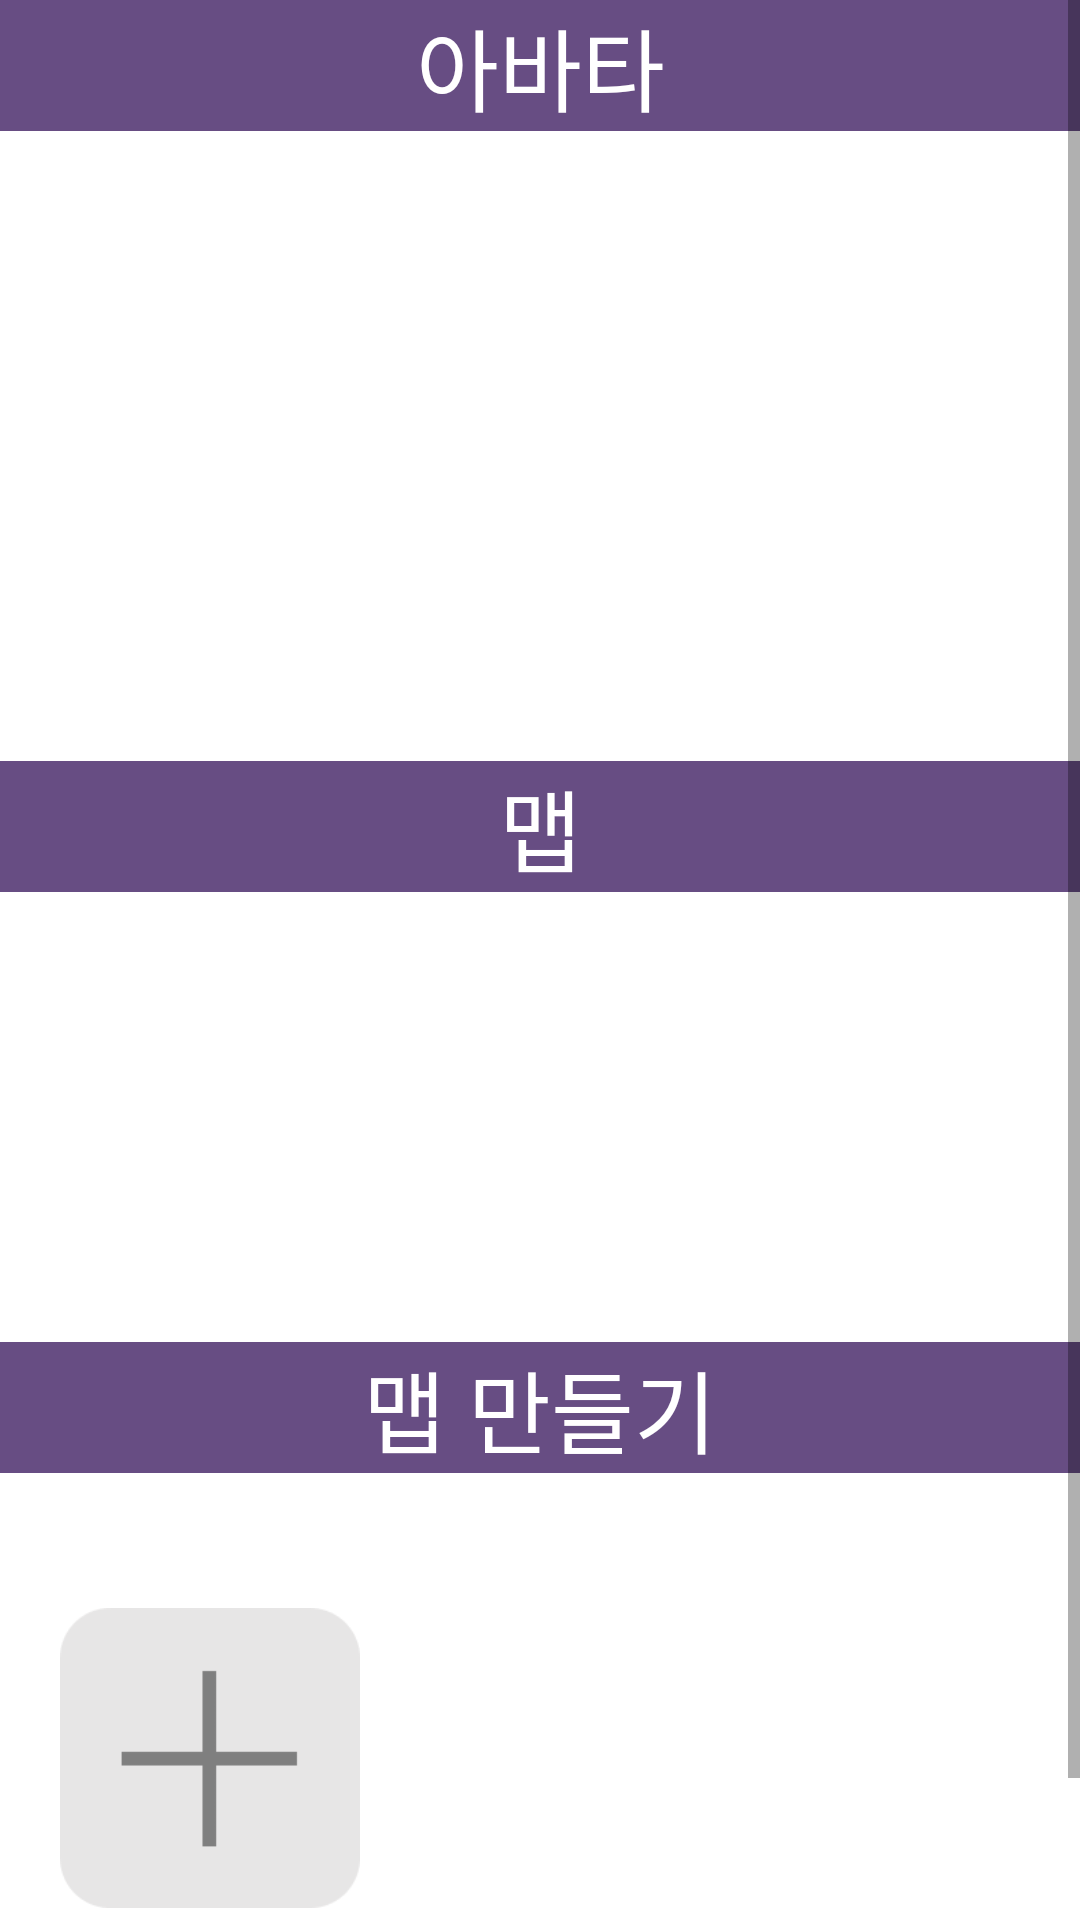

Android layout source for this screen:
<!-- AndroidManifest.xml: application theme Theme.Metaverse -->
<!-- res/layout/fragment_guesthome.xml -->
<?xml version="1.0" encoding="utf-8"?>
<ScrollView xmlns:android="http://schemas.android.com/apk/res/android"
    xmlns:app="http://schemas.android.com/apk/res-auto"
    xmlns:tools="http://schemas.android.com/tools"
    android:layout_width="match_parent"
    android:layout_height="match_parent"
    android:orientation="vertical"
    tools:context=".FragmentGuestHome">

    <LinearLayout
        android:layout_width="match_parent"
        android:layout_height="match_parent"
        android:orientation="vertical">

        <TextView
            android:id="@+id/guest_avatar"
            android:layout_width="match_parent"
            android:layout_height="wrap_content"
            android:text="아바타"
            android:textSize="30dp"
            android:textColor="@color/white"
            android:gravity="center"
            android:background="@color/metaPurple"/>

        <TextView
            android:layout_width="match_parent"
            android:layout_height="30dp" />

        <ImageView
            android:id="@+id/guest_myAvatar"
            android:layout_width="150dp"
            android:layout_height="150dp"
            android:layout_gravity="center"/>

        <TextView
            android:layout_width="match_parent"
            android:layout_height="30dp" />

        <TextView
            android:id="@+id/guest_map"
            android:layout_width="match_parent"
            android:layout_height="wrap_content"
            android:text="맵"
            android:textSize="30dp"
            android:textColor="@color/white"
            android:gravity="center"
            android:background="@color/metaPurple"/>

        <androidx.recyclerview.widget.RecyclerView
            android:id="@+id/guest_recyclerMap"
            android:layout_width="match_parent"
            android:layout_height="110dp"
            android:layout_marginStart="20dp"
            android:layout_marginTop="20dp"
            android:layout_marginEnd="20dp"
            android:layout_marginBottom="20dp"
            app:layout_constraintBottom_toBottomOf="parent"
            app:layout_constraintLeft_toLeftOf="parent"
            app:layout_constraintRight_toRightOf="parent"
            app:layout_constraintTop_toTopOf="parent"
            app:layout_constraintVertical_bias="0.498" />

        <TextView
            android:id="@+id/guest_create"
            android:layout_width="match_parent"
            android:layout_height="wrap_content"
            android:text="맵 만들기"
            android:textSize="30dp"
            android:textColor="@color/white"
            android:gravity="center"
            android:background="@color/metaPurple"/>

        <TextView
            android:layout_width="match_parent"
            android:layout_height="20dp" />

        <LinearLayout
            android:layout_width="match_parent"
            android:layout_height="match_parent"
            android:orientation="horizontal">

            <ImageView
                android:id="@+id/guest_add"
                android:layout_width="100dp"
                android:layout_height="100dp"
                android:layout_marginLeft="20dp"
                android:background="@drawable/add"
                android:layout_gravity="center_vertical"/>

            <androidx.recyclerview.widget.RecyclerView
                android:id="@+id/guest_recyclerCreatedMAP"
                android:layout_width="match_parent"
                android:layout_height="110dp"
                android:layout_marginStart="20dp"
                android:layout_marginTop="20dp"
                android:layout_marginEnd="20dp"
                android:layout_marginBottom="20dp"
                app:layout_constraintBottom_toBottomOf="parent"
                app:layout_constraintLeft_toLeftOf="parent"
                app:layout_constraintRight_toRightOf="parent"
                app:layout_constraintTop_toTopOf="parent"
                app:layout_constraintVertical_bias="0.498" />

        </LinearLayout>

        <TextView
            android:layout_width="match_parent"
            android:layout_height="30dp" />

    </LinearLayout>

</ScrollView>
<!-- resources referenced by this layout -->
<resources>
  <color name="metaPurple">#674D83</color>
  <color name="white">#FFFFFFFF</color>
  <!-- drawable add: png bitmap (drawable, 1021 bytes) -->
  <style name="Theme.Metaverse" parent="Theme.MaterialComponents.DayNight.DarkActionBar">
          
          <item name="colorPrimary">@color/metaPurple</item>
          <item name="colorPrimaryVariant">@color/metaPurple</item>
          <item name="colorOnPrimary">@color/white</item>
          
          <item name="colorSecondary">@color/teal_200</item>
          <item name="colorSecondaryVariant">@color/teal_700</item>
          <item name="colorOnSecondary">@color/black</item>
          
          <item name="android:statusBarColor" tools:targetApi="l">?attr/colorPrimaryVariant</item>
          
      </style>
  <color name="teal_200">#FF03DAC5</color>
  <color name="teal_700">#FF018786</color>
  <color name="black">#FF000000</color>
</resources>
